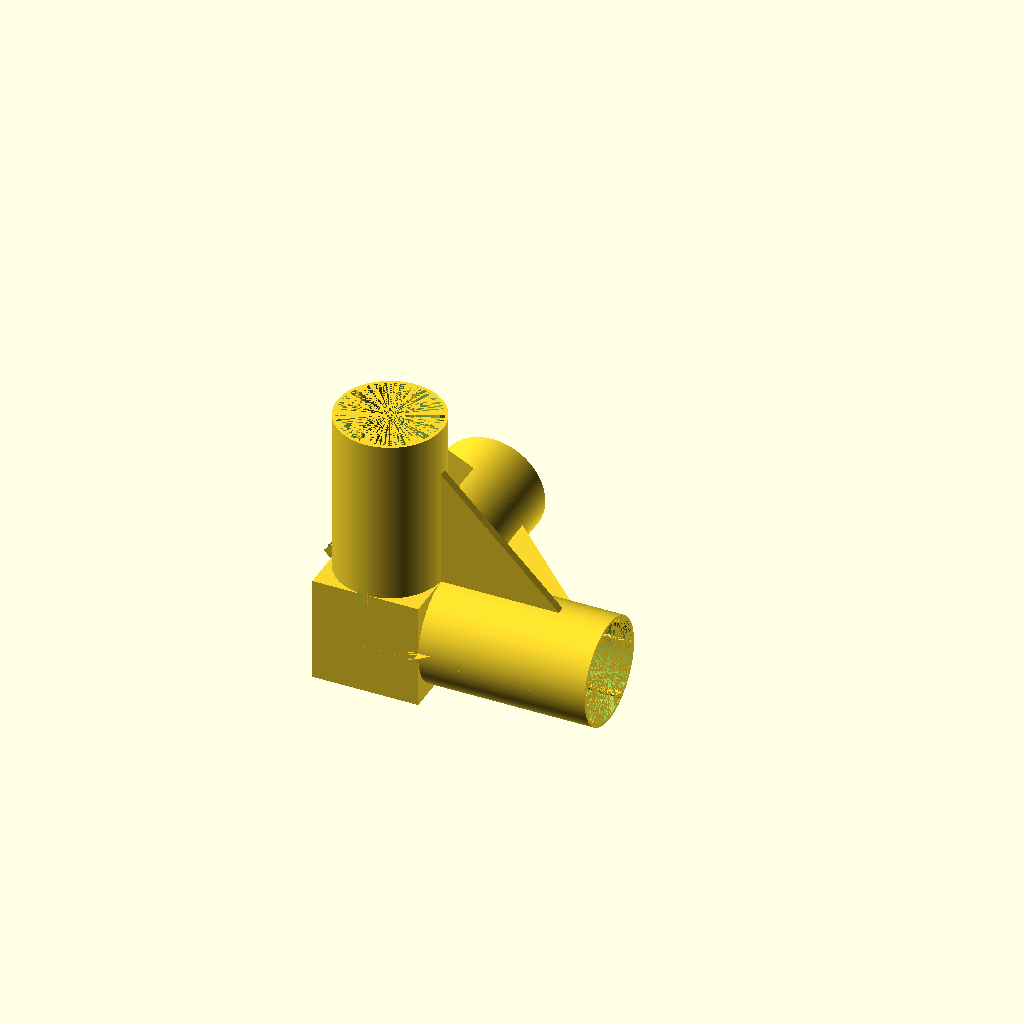
Cell 1: rendered with the file's own defaults.
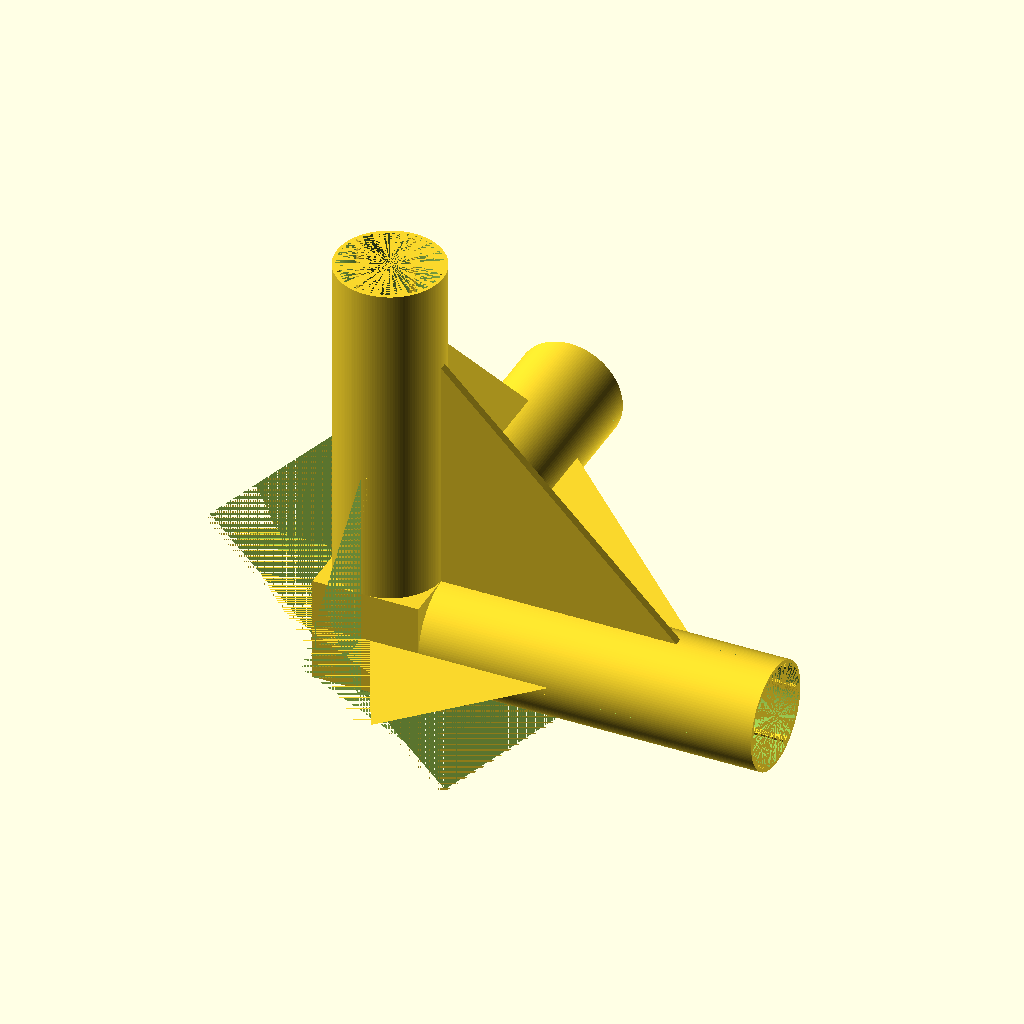
Cell 2: the same model with height = 82.
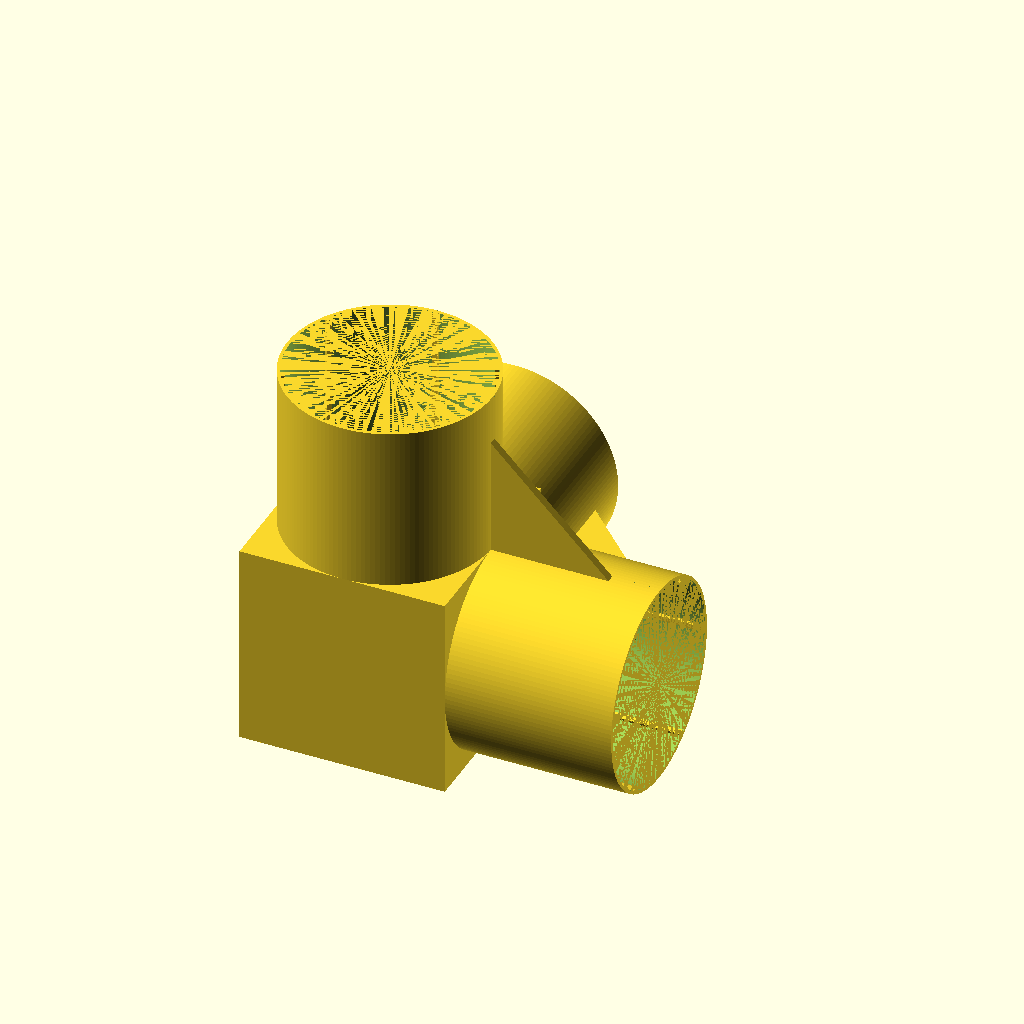
Cell 3: the same model with hole_diameter = 49.
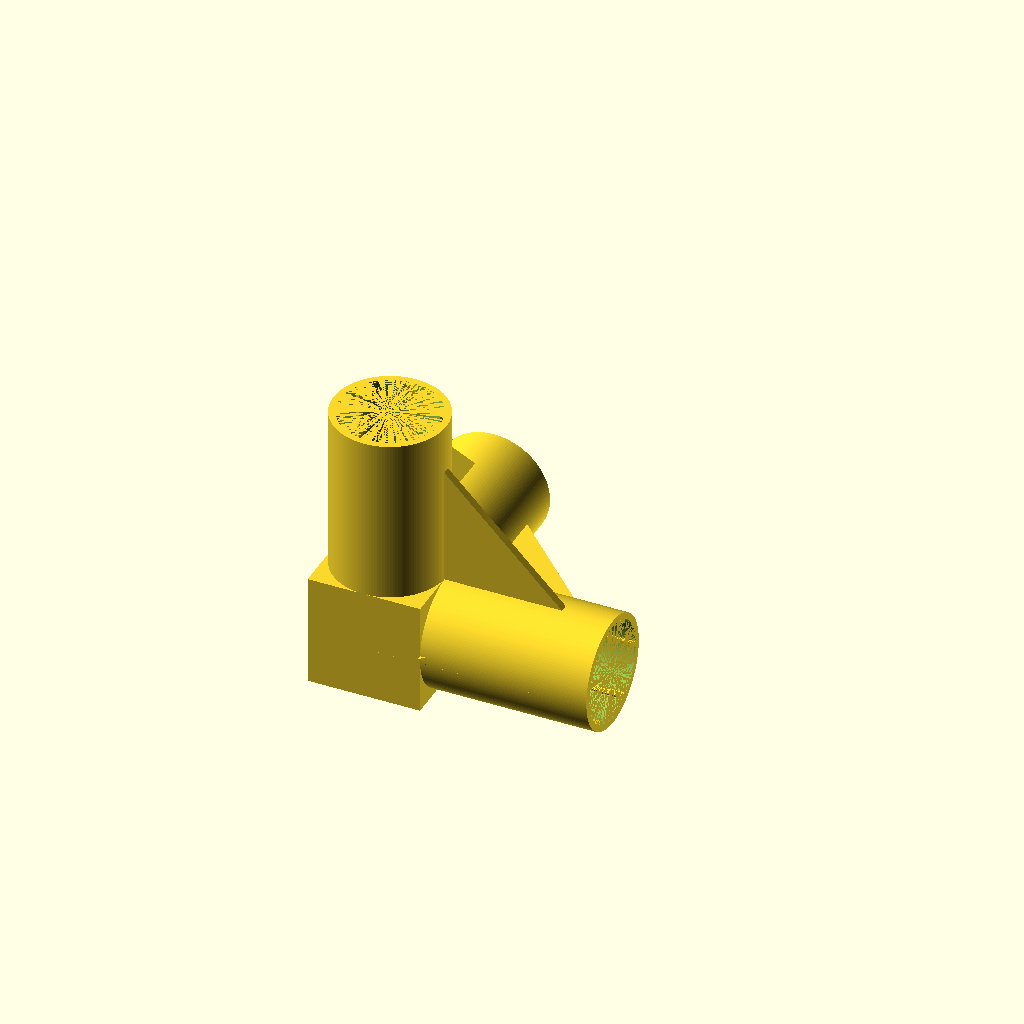
Cell 4: the same model with wall_thickness = 3.2.
All cells are drawn from one camera (rotation 55°, 0°, 25°, orthographic, colour scheme Cornfield), so only the parameter changes between them.
The OpenSCAD source (inputs/thingiverse/files/thing-2467240/files/Customisable-Elbow-design.scad):
// Customisable corner joint for 3 tubes / cylinders by MattKi
// Last updated 04/08/2017
//-------------------------------------------------------------------

height = 41; // length of the cylinders
hole_diameter = 24.5; // the diameter of the hole
wall_thickness = 1.6; // the cylinder wall thickness
brace_thickness = 2; // the thickness of joins between cylinders
use_ribs = true; // do you want ribs on the inside of the cylinders?
rib_count = 6; // the number of internal ribs on the cylinders
rib_width = 1.2; // the width of the internal ribs
rib_depth = 1; // how deep are the internal ribs

//-------------------------------------------------------------------

module tube_main(){
    translate([0,0,height/2+(hole_diameter+wall_thickness)/2]) union(){
        difference(){
            cylinder(h=height, d=hole_diameter+wall_thickness, $fn=144,center=true);
            cylinder(h=height+0.001, d=hole_diameter, $fn=144,center=true);
        }
        for (x=[0:rib_count]){
            rotate([0,0,(360/rib_count)*x]) ribs();
        }
    }
}

module ribs(){
    if (use_ribs){
        translate([0,(hole_diameter-rib_depth)/2,0]) cube([rib_width,rib_depth,height],center=true);
    }
}

module brace(){
    difference(){
        rotate([0,0,45]) cube([height,height,brace_thickness],center=true);
        translate([0,-height*0.5,0]) cube([height*2,height,brace_thickness+0.002],center=true);
        translate([height*0.5,0,0]) cube([height,height*2,brace_thickness+0.002],center=true);
    }
}

cube([hole_diameter+wall_thickness,hole_diameter+wall_thickness,hole_diameter+wall_thickness],center=true);
tube_main();
rotate([-90,0,0]) tube_main();
rotate([0,90,0]) tube_main();
translate([0,(hole_diameter+wall_thickness)/2,(hole_diameter+wall_thickness)/2]) rotate([0,90,0]) brace();
rotate([0,0,-90]) translate([0,(hole_diameter+wall_thickness)/2,(hole_diameter+wall_thickness)/2]) rotate([0,90,0]) brace();
rotate([0,90,0]) translate([0,(hole_diameter+wall_thickness)/2,(hole_diameter+wall_thickness)/2]) rotate([0,90,0]) brace();
Parameter table extracted from the source (name, type, default, range or options):
height: number, default 41
hole_diameter: number, default 24.5
wall_thickness: number, default 1.6
brace_thickness: number, default 2
use_ribs: bool, default true
rib_count: number, default 6
rib_width: number, default 1.2
rib_depth: number, default 1
